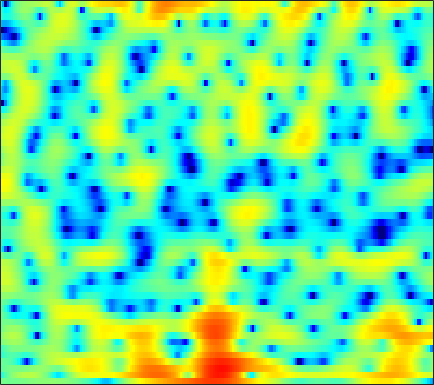

The table this chart was drawn from, first rows:
-0.65175, -0.68661, -0.7209, -0.74131, -0.7416, -0.72033, -0.67542, -0.64667, -0.59314, -0.51095, -0.4114, -0.32687, -0.20663, -0.087092, 0.0084762, 0.12553, 0.23866, 0.31318, 0.39564, 0.46633, 0.51567, 0.5355, 0.54961, 0.55592
-5.057, -3.773, -2.357, -1.225, -0.5214, 0.258, 0.8859, 1.273, 1.694, 2.014, 2.246, 2.365, 2.458, 2.475, 2.432, 2.296, 2.061, 1.809, 1.361, 0.7597, -0.01547, -0.73, -1.886, -3.283
-1.755, -1.443, -1.043, -0.707, -0.511, -0.3283, -0.2185, -0.1869, -0.191, -0.2087, -0.2087, -0.1786, -0.0877, 0.06744, 0.2198, 0.4365, 0.6363, 0.7594, 0.8564, 0.8595, 0.7493, 0.5818, 0.281, -0.09425
-1.179, -1.24, -1.365, -1.589, -1.853, -2.383, -3.181, -4.01, -5.545, -7.751, -11.08, -14.81, -18.76, -13.26, -9.601, -6.207, -3.819, -2.45, -1.005, 0.1102, 0.97, 1.486, 2.039, 2.48
-4.295, -3.568, -2.841, -2.366, -2.162, -2.082, -2.205, -2.412, -2.808, -3.26, -3.676, -3.889, -3.911, -3.562, -3.086, -2.271, -1.389, -0.7422, 0.06553, 0.7819, 1.384, 1.761, 2.165, 2.465
-3.521, -2.72, -1.849, -1.193, -0.8283, -0.4852, -0.2847, -0.2102, -0.1963, -0.242, -0.3206, -0.3858, -0.4441, -0.4532, -0.4157, -0.3024, -0.1174, 0.06268, 0.3479, 0.6585, 0.9577, 1.157, 1.379, 1.517
-0.2714, 0.1243, 0.6212, 1.026, 1.254, 1.45, 1.511, 1.464, 1.269, 0.9293, 0.4497, 0.007779, -0.6787, -1.464, -2.051, -2.738, -3.141, -3.156, -2.761, -2.039, -1.192, -0.5713, 0.1476, 0.6769
0.1284, 0.7816, 1.485, 1.997, 2.255, 2.437, 2.432, 2.303, 1.952, 1.377, 0.5486, -0.2647, -1.684, -3.643, -5.634, -9.605, -17.32, -23.09, -11.93, -6.795, -3.72, -2.077, -0.4697, 0.6286
-1.109, -0.3669, 0.3672, 0.8464, 1.071, 1.208, 1.166, 1.037, 0.7427, 0.3095, -0.2676, -0.7854, -1.557, -2.377, -2.975, -3.627, -3.957, -3.897, -3.387, -2.518, -1.482, -0.6909, 0.2752, 1.07
-0.8157, -0.6582, -0.5698, -0.6091, -0.6978, -0.8736, -1.101, -1.296, -1.589, -1.939, -2.374, -2.768, -3.337, -3.917, -4.305, -4.648, -4.643, -4.342, -3.574, -2.518, -1.339, -0.4502, 0.6447, 1.597
-0.9227, -1.438, -2.344, -3.466, -4.372, -5.441, -6.035, -6.076, -5.763, -5.372, -5.214, -5.358, -6.027, -7.435, -9.198, -13.08, -19.49, -17.03, -10.09, -5.75, -2.751, -1.017, 0.8039, 2.208
-1.498, -2.35, -3.984, -6.426, -9.121, -14.8, -20.5, -15.08, -10.02, -7.272, -5.694, -5.057, -4.727, -4.851, -5.108, -5.476, -5.488, -5.017, -3.778, -2.188, -0.5886, 0.4971, 1.75, 2.773
-0.8585, -1.109, -1.632, -2.325, -2.87, -3.463, -3.745, -3.72, -3.425, -2.951, -2.496, -2.196, -1.877, -1.614, -1.432, -1.176, -0.8445, -0.5361, -0.0383, 0.53, 1.123, 1.544, 2.027, 2.395
0.4137, 0.5909, 0.6654, 0.6053, 0.5062, 0.3202, 0.1322, -0.007669, -0.189, -0.3597, -0.5208, -0.6296, -0.7409, -0.7969, -0.7961, -0.709, -0.5074, -0.2824, 0.07208, 0.4643, 0.8347, 1.068, 1.282, 1.34
2.165, 2.397, 2.55, 2.55, 2.456, 2.207, 1.837, 1.486, 0.9165, 0.227, -0.5728, -1.227, -2.136, -2.982, -3.461, -3.714, -3.466, -2.998, -2.153, -1.265, -0.4856, -0.01082, 0.4447, 0.6557
3.469, 3.592, 3.627, 3.503, 3.306, 2.907, 2.328, 1.771, 0.8505, -0.3148, -1.795, -3.187, -5.603, -9.06, -12.95, -19.86, -14.06, -9.782, -6.109, -3.674, -1.968, -1.034, -0.1535, 0.3753
3.452, 3.493, 3.424, 3.205, 2.94, 2.457, 1.806, 1.203, 0.2509, -0.8768, -2.169, -3.245, -4.771, -6.309, -7.276, -7.821, -7.207, -6.168, -4.546, -3.022, -1.761, -1.002, -0.2576, 0.2138
3.014, 3.04, 2.946, 2.705, 2.425, 1.905, 1.23, 0.6022, -0.3846, -1.506, -2.677, -3.497, -4.35, -4.769, -4.733, -4.249, -3.457, -2.747, -1.776, -0.8758, -0.143, 0.2681, 0.6042, 0.7128
2.635, 2.604, 2.455, 2.228, 2, 1.594, 1.024, 0.4417, -0.6675, -2.274, -4.637, -7.115, -11.32, -11.98, -8.777, -4.956, -2.252, -0.7583, 0.7332, 1.754, 2.377, 2.593, 2.566, 2.166
-0.3844, -1.027, -1.882, -2.329, -2.224, -1.666, -1.098, -0.8313, -0.838, -1.338, -2.343, -3.313, -4.387, -4.244, -3.119, -1.128, 0.6952, 1.815, 2.936, 3.647, 3.977, 3.979, 3.659, 2.939
-5.271, -7.688, -13.52, -35.13, -15.24, -8.332, -4.866, -3.224, -1.758, -0.8353, -0.2293, 0.1065, 0.5127, 0.9784, 1.385, 1.958, 2.53, 2.89, 3.236, 3.387, 3.307, 3.095, 2.594, 1.863
-3.808, -4.521, -5.309, -5.558, -5.202, -4.2, -2.966, -2.049, -0.9567, -0.039, 0.7188, 1.2, 1.733, 2.179, 2.449, 2.731, 2.912, 2.965, 2.909, 2.692, 2.298, 1.882, 1.169, 0.2848
-2.119, -2.228, -2.279, -2.182, -1.994, -1.585, -1.049, -0.5871, 0.06743, 0.7178, 1.327, 1.735, 2.209, 2.576, 2.776, 2.933, 2.939, 2.846, 2.57, 2.115, 1.471, 0.8529, -0.1504, -1.38
-1.981, -1.978, -1.95, -1.847, -1.718, -1.442, -1.006, -0.5977, 0.03903, 0.7298, 1.411, 1.884, 2.434, 2.853, 3.071, 3.212, 3.175, 3.021, 2.643, 2.054, 1.246, 0.4917, -0.7355, -2.213
-3.026, -3.055, -3.245, -3.567, -3.794, -3.906, -3.517, -2.864, -1.655, -0.329, 0.9126, 1.732, 2.615, 3.268, 3.598, 3.826, 3.831, 3.68, 3.278, 2.643, 1.767, 0.9465, -0.3629, -1.904
-4.223, -4.104, -4.663, -6.27, -8.43, -13.55, -16.3, -10.54, -5.25, -1.896, 0.4055, 1.67, 2.907, 3.743, 4.147, 4.43, 4.449, 4.301, 3.892, 3.252, 2.366, 1.528, 0.1798, -1.493
-2.791, -2.401, -2.462, -3.088, -3.813, -4.686, -4.618, -3.702, -1.919, -0.1664, 1.273, 2.11, 2.941, 3.468, 3.691, 3.795, 3.685, 3.484, 3.065, 2.469, 1.695, 0.9832, -0.1897, -1.668
0.7645, 0.974, 1.098, 1.09, 1.023, 0.9772, 1.003, 1.105, 1.329, 1.581, 1.79, 1.887, 1.908, 1.794, 1.625, 1.297, 0.8937, 0.5578, 0.1067, -0.3433, -0.7906, -1.148, -1.701, -2.371
3.594, 3.666, 3.673, 3.581, 3.443, 3.179, 2.83, 2.518, 2.042, 1.508, 0.9025, 0.4162, -0.3068, -1.109, -1.769, -2.779, -3.852, -4.655, -5.476, -5.721, -5.377, -4.907, -4.262, -3.777
5.192, 5.238, 5.161, 4.907, 4.606, 4.01, 3.225, 2.489, 1.32, -0.03089, -1.502, -2.601, -3.95, -5.142, -6.028, -7.457, -9.659, -12.3, -18.9, -21.87, -13.08, -9.555, -6.621, -4.871
5.614, 5.725, 5.677, 5.381, 4.979, 4.192, 3.046, 1.921, -0.00884, -2.588, -6.019, -9.233, -13.07, -12.55, -10.92, -9.497, -9.104, -9.222, -9.469, -8.94, -7.493, -6.162, -4.578, -3.38
4.538, 4.81, 4.946, 4.817, 4.516, 3.853, 2.82, 1.796, 0.03472, -2.259, -5.128, -7.528, -9.926, -9.684, -8.409, -6.774, -5.53, -4.844, -4.091, -3.396, -2.702, -2.21, -1.659, -1.264
2.169, 2.693, 3.148, 3.336, 3.287, 2.97, 2.395, 1.796, 0.8139, -0.2975, -1.411, -2.171, -2.92, -3.295, -3.312, -3.115, -2.71, -2.373, -1.879, -1.404, -0.974, -0.6932, -0.4176, -0.302
-0.09269, 0.7879, 1.662, 2.178, 2.366, 2.339, 2.06, 1.694, 1.046, 0.2892, -0.5097, -1.079, -1.721, -2.167, -2.348, -2.36, -2.162, -1.895, -1.449, -0.9652, -0.5065, -0.2091, 0.1062, 0.2711
-0.8683, 0.3346, 1.487, 2.194, 2.459, 2.514, 2.219, 1.807, 1.019, -0.01786, -1.242, -2.205, -3.448, -4.39, -4.766, -4.688, -4.12, -3.464, -2.516, -1.571, -0.7194, -0.1764, 0.4036, 0.8263
0.6226, 1.603, 2.55, 3.118, 3.285, 3.188, 2.706, 2.091, 0.9111, -0.7364, -2.923, -5.026, -8.64, -13.42, -16.02, -13.39, -9.521, -7.317, -5.008, -3.213, -1.759, -0.8598, 0.0996, 0.8062
2.357, 2.979, 3.599, 3.93, 3.984, 3.741, 3.155, 2.452, 1.143, -0.6233, -2.923, -5.022, -8.305, -11.66, -13.27, -13.06, -11.27, -9.689, -7.49, -5.396, -3.572, -2.415, -1.168, -0.2677
2.952, 3.509, 4.057, 4.352, 4.399, 4.208, 3.705, 3.112, 2.017, 0.5625, -1.255, -2.872, -5.354, -8.253, -10.74, -14.7, -17.68, -15.77, -11.38, -7.942, -5.473, -4.072, -2.689, -1.724
2.422, 3.074, 3.721, 4.136, 4.282, 4.28, 4.016, 3.65, 2.919, 1.898, 0.576, -0.6311, -2.542, -4.848, -6.859, -9.652, -11.34, -10.93, -8.983, -7.026, -5.543, -4.729, -3.94, -3.422
1.223, 1.843, 2.533, 3.078, 3.381, 3.65, 3.731, 3.665, 3.393, 2.907, 2.204, 1.558, 0.5435, -0.5702, -1.42, -2.479, -3.294, -3.739, -4.13, -4.42, -4.788, -5.184, -5.814, -6.523
-0.7418, -0.3161, 0.3712, 1.123, 1.701, 2.385, 2.948, 3.247, 3.487, 3.526, 3.373, 3.137, 2.682, 2.087, 1.575, 0.8161, -0.02686, -0.6991, -1.714, -2.919, -4.416, -5.837, -8.368, -12.08
-5.89, -5.657, -4.407, -2.631, -1.312, 0.2562, 1.544, 2.321, 3.107, 3.629, 3.91, 3.963, 3.855, 3.545, 3.188, 2.565, 1.759, 1.03, -0.1116, -1.476, -3.1, -4.506, -6.667, -9.068
-22.29, -22.86, -11.67, -6.854, -4.408, -1.892, 0.01158, 1.166, 2.377, 3.255, 3.834, 4.092, 4.205, 4.079, 3.83, 3.303, 2.57, 1.879, 0.8008, -0.4713, -1.875, -2.973, -4.45, -5.747
-8.243, -8.549, -7.835, -6.197, -4.67, -2.609, -0.6947, 0.5565, 1.95, 3.018, 3.757, 4.115, 4.336, 4.291, 4.095, 3.616, 2.902, 2.227, 1.113, -0.2275, -1.797, -3.101, -4.95, -6.777
-7.663, -9.784, -11.31, -9.118, -6.524, -3.359, -0.8392, 0.6614, 2.208, 3.325, 4.066, 4.396, 4.584, 4.504, 4.289, 3.812, 3.114, 2.435, 1.3, -0.1086, -1.921, -3.633, -6.505, -10.59
-5.476, -7.867, -9.909, -7.572, -4.837, -1.838, 0.4053, 1.663, 2.896, 3.671, 4.085, 4.184, 4.088, 3.785, 3.453, 2.922, 2.308, 1.775, 0.9621, -0.07052, -1.366, -2.574, -4.533, -6.818
0.09123, -0.1085, -0.08131, 0.3607, 0.8988, 1.734, 2.518, 2.972, 3.353, 3.425, 3.162, 2.755, 1.937, 0.917, 0.1323, -0.7209, -1.155, -1.198, -1.119, -1.151, -1.396, -1.744, -2.432, -3.287
2.248, 2.506, 2.807, 3.09, 3.287, 3.523, 3.645, 3.641, 3.424, 2.928, 2.037, 1.038, -0.8709, -3.756, -6.864, -12.1, -11.03, -7.618, -4.552, -2.762, -1.875, -1.614, -1.68, -2.12
2.451, 2.766, 3.065, 3.255, 3.345, 3.389, 3.327, 3.214, 2.905, 2.379, 1.572, 0.7284, -0.7783, -2.755, -4.473, -6.31, -6.158, -4.915, -3.165, -1.836, -1.083, -0.8723, -1.022, -1.62
1.448, 1.506, 1.522, 1.492, 1.462, 1.42, 1.397, 1.37, 1.343, 1.259, 1.096, 0.9093, 0.5716, 0.2006, -0.03927, -0.2264, -0.1699, 0.01521, 0.35, 0.6299, 0.7611, 0.683, 0.3059, -0.4542
-0.9617, -1.343, -1.865, -2.346, -2.646, -2.872, -2.814, -2.589, -2.061, -1.388, -0.7042, -0.2265, 0.3306, 0.7854, 1.083, 1.435, 1.742, 1.939, 2.169, 2.304, 2.31, 2.217, 1.933, 1.434
-5.221, -6.167, -7.438, -8.81, -9.937, -11.31, -11.68, -10.65, -8.376, -5.995, -3.97, -2.71, -1.327, -0.2371, 0.4244, 1.149, 1.721, 2.066, 2.428, 2.695, 2.845, 2.89, 2.85, 2.707
-11.5, -12.93, -14.09, -15.18, -16.54, -20.17, -24.89, -19.78, -13.22, -9.032, -6.117, -4.454, -2.735, -1.413, -0.635, 0.1951, 0.8551, 1.272, 1.735, 2.13, 2.475, 2.687, 2.912, 3.066
-22.06, -39.91, -20.37, -16.06, -14.41, -13.04, -11.72, -10.43, -8.553, -6.629, -4.898, -3.803, -2.613, -1.72, -1.214, -0.7025, -0.3056, -0.02428, 0.3891, 0.8718, 1.433, 1.872, 2.437, 2.921
-8.937, -9.776, -9.896, -9.212, -8.476, -7.395, -6.293, -5.449, -4.328, -3.314, -2.454, -1.954, -1.518, -1.406, -1.515, -1.909, -2.462, -2.817, -2.816, -2.079, -0.8529, 0.1724, 1.437, 2.475
-3.66, -4.302, -4.783, -4.721, -4.393, -3.69, -2.845, -2.224, -1.417, -0.748, -0.2921, -0.1189, -0.1982, -0.6958, -1.445, -3.138, -6.108, -9.932, -18.28, -10.13, -4.439, -1.882, 0.4335, 1.96
-3.752, -5.197, -6.323, -6.015, -5.061, -3.506, -2.039, -1.11, -0.1436, 0.5616, 0.9949, 1.14, 1.089, 0.7554, 0.2702, -0.7218, -2.02, -3.02, -3.59, -2.698, -1.053, 0.1454, 1.294, 1.908
-5.875, -10.18, -23.22, -13.35, -8.365, -4.649, -2.414, -1.27, -0.2258, 0.4226, 0.8119, 0.9878, 1.163, 1.285, 1.387, 1.523, 1.673, 1.813, 2.096, 2.459, 2.805, 2.958, 2.835, 2.145
